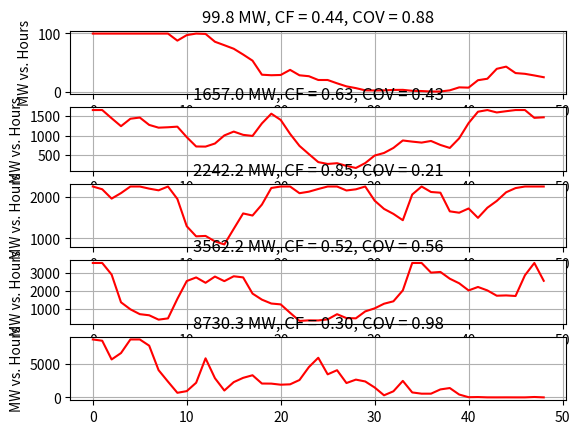

Recreate this plot in Python.
# Copyright (C) 2021-2023 Battelle Memorial Institute
# file: wind_plants.py

import numpy as np
import matplotlib.pyplot as plt
import math

days = 2
Pnorm = 165.6

wind_plants = np.array ([99.8, 1657.0, 2242.2, 3562.2, 8730.3])

nplants = wind_plants.shape[0]
n = 24 * days + 1

h = np.linspace (0, n - 1, n)
p = np.zeros (shape = (nplants, n))
alag = np.zeros (nplants)
ylag = np.zeros (nplants)
Theta0 = np.ones (nplants)
Theta1 = np.ones (nplants)
StdDev = np.ones (nplants)
Psi1 = np.ones (nplants)
Ylim = np.ones (nplants)

for j in range (nplants):
	scale = wind_plants [j] / Pnorm
	Theta0[j] = 0.05 * math.sqrt (scale)
	Theta1[j] = -0.1 * (scale)
	StdDev[j] = math.sqrt (1.172 * math.sqrt (scale))
	Psi1[j] = 1.0
	Ylim[j] = math.sqrt (wind_plants[j])
	alag[j] = Theta0[j]
	ylag[j] = Ylim[j]
	print (j, '{:7.2f} {:7.4f} {:7.4f} {:7.4f} {:7.4f} {:7.4f} {:7.2f}'.format(wind_plants[j], scale, Theta0[j], Theta1[j], StdDev[j], Psi1[j], Ylim[j]))

# time-stepping to mimic what will happen in fncsERCOT.py
i = 0
ts = 0
tmax = days * 24 * 3600
tnext_wind = 0
wind_period = 3600
dt = 300

while ts <= tmax:
	if ts >= tnext_wind:
		for j in range (nplants):
			if i > 0:
				a = np.random.normal (0.0, StdDev[j])
				y = Theta0[j] + a - Theta1[j] * alag[j] + Psi1[j] * ylag[j]
				alag[j] = a
			else:
				y = ylag[j]
			if y > Ylim[j]:
				y = Ylim[j]
			elif y < 0.0:
				y = 0.0
			p[j,i] = y * y
			if i > 0:
				ylag[j] = y
		i += 1
		tnext_wind += wind_period
	ts += dt

CF = np.zeros (nplants)
COV = np.zeros (nplants)
msg = [None] * nplants
print ('Simulating', days, 'days')
for j in range (nplants):
	p_avg = p[j,:].mean()
	p_std = p[j,:].std()
	CF[j] = p_avg / wind_plants[j]
	COV[j] = p_std / p_avg
	msg[j] = '{:.1f}'.format (wind_plants[j]) + ' MW, CF = ' + '{:.2f}'.format (CF[j]) + ', COV = ' + '{:.2f}'.format (COV[j])	
	print (msg[j]) 

fig, ax = plt.subplots(nplants, 1)

for j in range (nplants):
	ax[j].set_title (msg[j])
	ax[j].set_ylabel ('MW vs. Hours')
	ax[j].grid (linestyle = '-')
	ax[j].plot (h, p[j,:], 'r')

plt.show()



